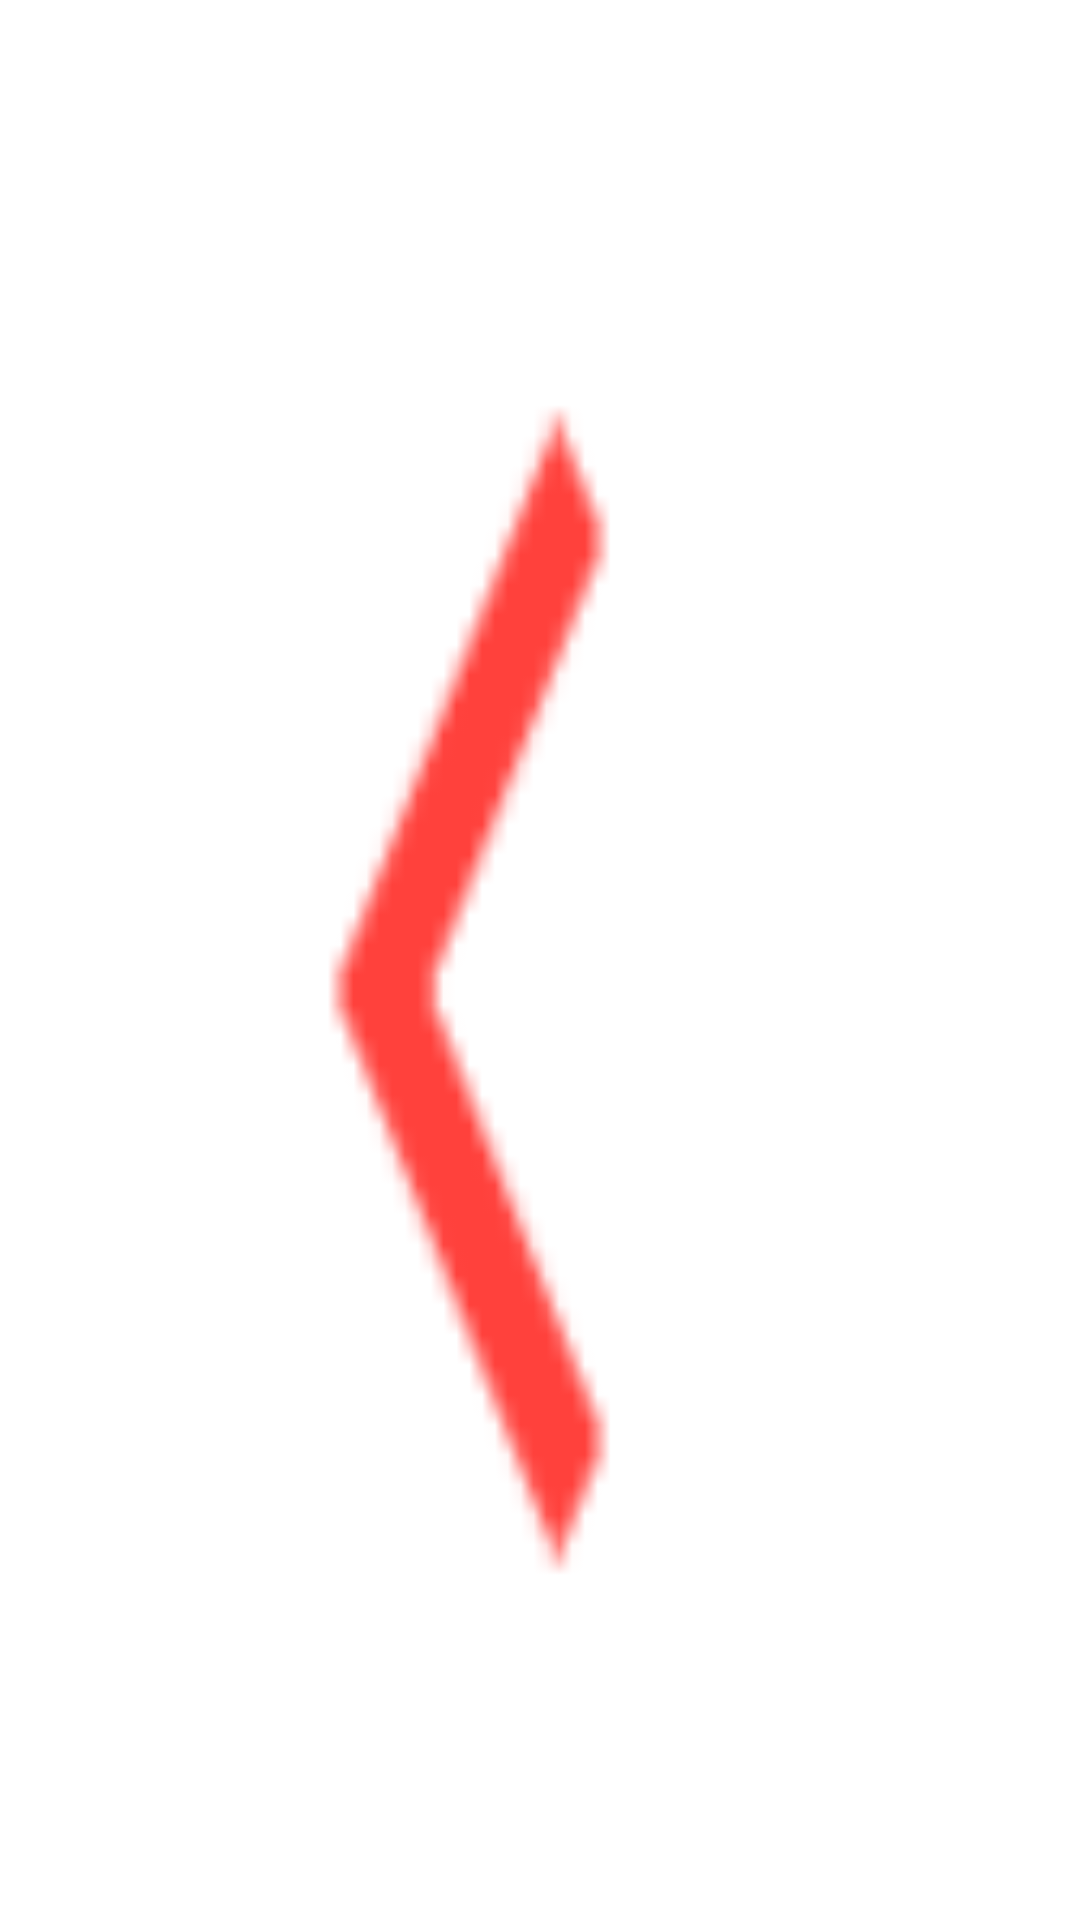

The Android layout XML behind this screen, and the referenced resources:
<!-- AndroidManifest.xml: application theme AppTheme -->
<!-- res/layout/back_include_s.xml -->
<?xml version="1.0" encoding="utf-8"?>
<ImageButton xmlns:android="http://schemas.android.com/apk/res/android"
    xmlns:tools="http://schemas.android.com/tools"
    android:id="@+id/discard"
    android:layout_width="wrap_content"
    android:layout_height="wrap_content"
    android:background="@drawable/back_selector_s"
    android:onClick="goBack"
    android:layout_marginLeft="5dp" />
<!-- resources referenced by this layout -->
<resources>
  <!-- drawable back_selector_s (drawable) -->
  <?xml version="1.0" encoding="utf-8"?>
  <selector xmlns:android="http://schemas.android.com/apk/res/android">
      <item android:state_pressed="true" android:drawable="@drawable/btn_back_s_pressed" />
      <item android:state_focused="true" android:drawable="@drawable/btn_back_s_pressed" />
      <item android:drawable="@drawable/btn_back_s" />
  </selector>
  <style name="AppTheme" parent="AppBaseTheme">
          
          <item name="android:windowNoTitle">true</item>
      </style>
  <!-- drawable btn_back_s_pressed: png bitmap (drawable-xhdpi, 1564 bytes) -->
  <!-- drawable btn_back_s: png bitmap (drawable-xhdpi, 1564 bytes) -->
  <style name="AppBaseTheme" parent="Theme.AppCompat.Light">
          
      </style>
</resources>
